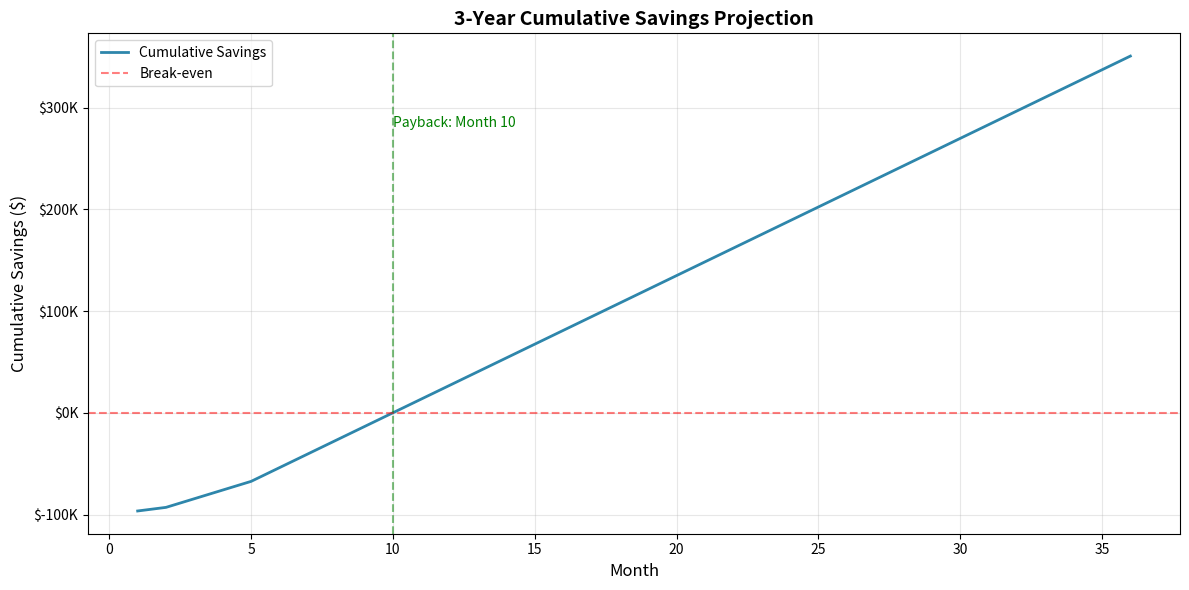
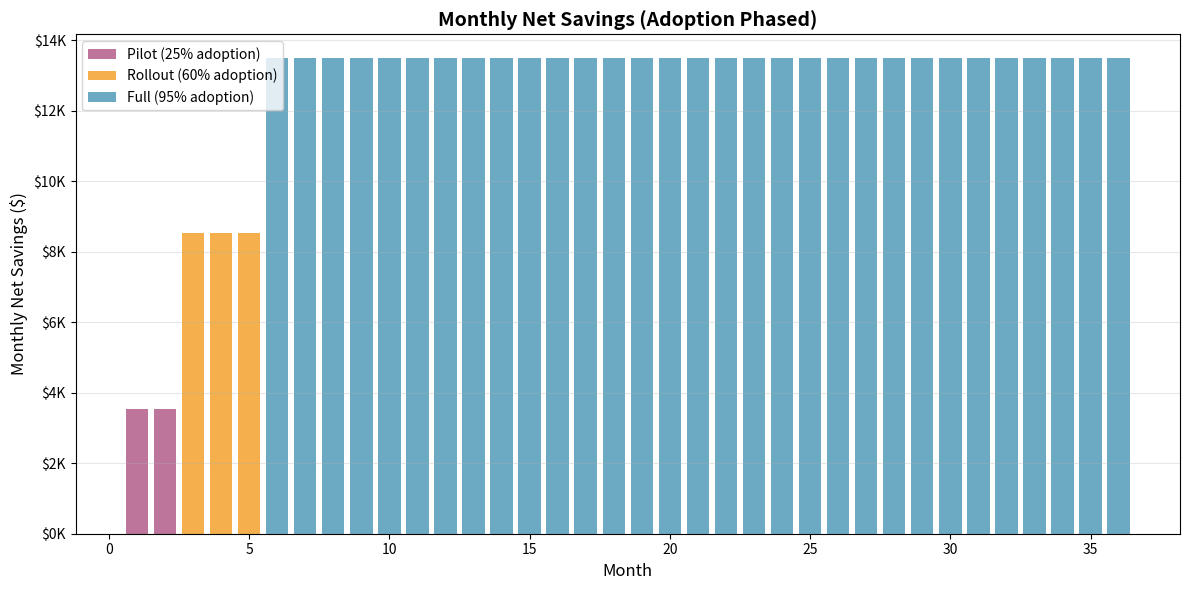
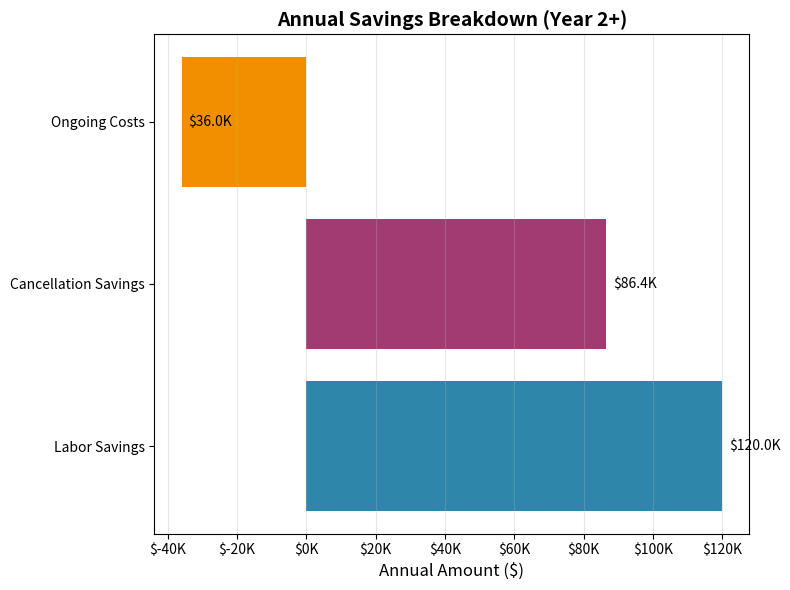
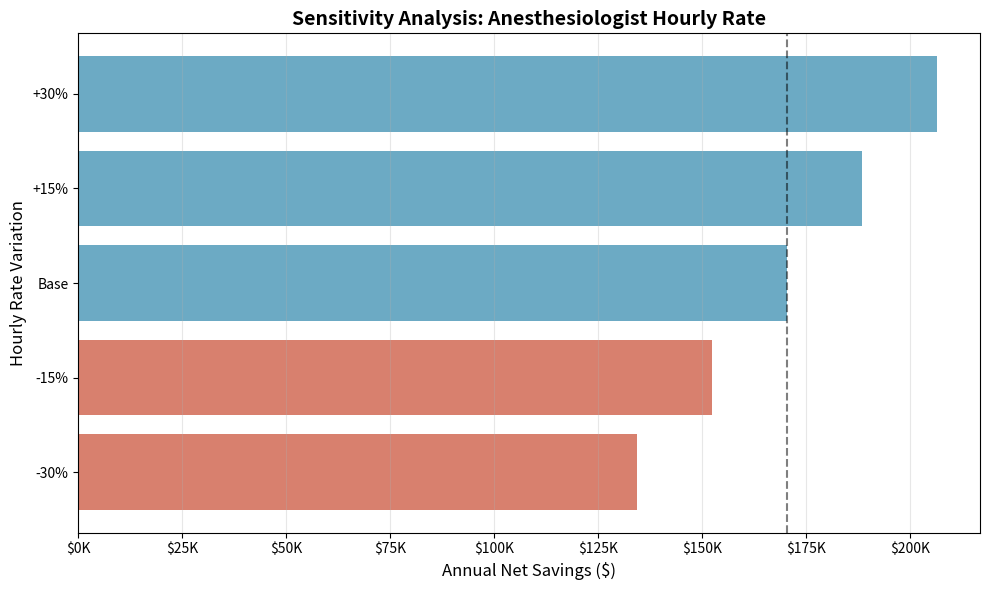

The matplotlib source for these figures, in order:
#!/usr/bin/env python3
"""
ROI and Cost Savings Analysis for Cardio-Respiratory AI Classifier
Generates comprehensive financial analysis for hospital presentation
"""

import argparse
import json
import numpy as np
from pathlib import Path
from typing import Dict, List
import matplotlib
matplotlib.use('Agg')
import matplotlib.pyplot as plt
import seaborn as sns

class ROI_Analyzer:
    """Comprehensive ROI and cost savings analyzer"""
    
    def __init__(self, 
                 cases_per_month=1000,
                 anesthesiologist_hourly_rate=200,
                 human_minutes_per_case=3,
                 machine_seconds_per_case=0.003,
                 baseline_cancellation_rate=0.02,
                 cancellation_cr_share=0.30,
                 cancellation_avoidance_fraction=0.40,
                 cost_per_cancellation=3000,
                 discount_rate=0.08):
        """
        Initialize ROI analyzer with parameters
        
        Args:
            cases_per_month: Number of cases processed monthly
            anesthesiologist_hourly_rate: Hourly compensation rate ($)
            human_minutes_per_case: Manual review time per case (minutes)
            machine_seconds_per_case: AI processing time per case (seconds)
            baseline_cancellation_rate: Baseline cancellation rate (0-1)
            cancellation_cr_share: % of cancellations due to cardio-respiratory issues
            cancellation_avoidance_fraction: % of CR cancellations preventable with early detection
            cost_per_cancellation: Direct cost per cancelled surgery ($)
            discount_rate: Annual discount rate for NPV (0-1)
        """
        self.cases_per_month = cases_per_month
        self.anesthesiologist_hourly_rate = anesthesiologist_hourly_rate
        self.human_minutes_per_case = human_minutes_per_case
        self.machine_seconds_per_case = machine_seconds_per_case
        self.baseline_cancellation_rate = baseline_cancellation_rate
        self.cancellation_cr_share = cancellation_cr_share
        self.cancellation_avoidance_fraction = cancellation_avoidance_fraction
        self.cost_per_cancellation = cost_per_cancellation
        self.discount_rate = discount_rate
    
    def calculate_time_savings(self) -> Dict:
        """Calculate time savings from automation"""
        # Human time
        human_hours_per_case = self.human_minutes_per_case / 60
        total_human_hours = self.cases_per_month * human_hours_per_case
        
        # Machine time
        machine_hours_per_case = self.machine_seconds_per_case / 3600
        total_machine_hours = self.cases_per_month * machine_hours_per_case
        
        # Savings
        time_saved_hours = total_human_hours - total_machine_hours
        efficiency_multiplier = total_human_hours / total_machine_hours if total_machine_hours > 0 else float('inf')
        
        return {
            'human_hours_per_month': total_human_hours,
            'machine_hours_per_month': total_machine_hours,
            'time_saved_hours_per_month': time_saved_hours,
            'efficiency_multiplier': efficiency_multiplier
        }
    
    def calculate_labor_savings(self) -> Dict:
        """Calculate labor cost savings"""
        time_savings = self.calculate_time_savings()
        
        monthly_labor_cost_before = time_savings['human_hours_per_month'] * self.anesthesiologist_hourly_rate
        monthly_labor_cost_after = time_savings['machine_hours_per_month'] * self.anesthesiologist_hourly_rate
        monthly_labor_savings = monthly_labor_cost_before - monthly_labor_cost_after
        annual_labor_savings = monthly_labor_savings * 12
        
        return {
            'monthly_labor_cost_before': monthly_labor_cost_before,
            'monthly_labor_cost_after': monthly_labor_cost_after,
            'monthly_labor_savings': monthly_labor_savings,
            'annual_labor_savings': annual_labor_savings
        }
    
    def calculate_cancellation_savings(self) -> Dict:
        """Calculate savings from reduced surgical cancellations"""
        # Baseline cancellations
        total_cancellations = self.cases_per_month * self.baseline_cancellation_rate
        cr_cancellations = total_cancellations * self.cancellation_cr_share
        
        # Avoidable cancellations with early detection
        avoidable_cancellations = cr_cancellations * self.cancellation_avoidance_fraction
        
        # Cost savings
        monthly_cancellation_savings = avoidable_cancellations * self.cost_per_cancellation
        annual_cancellation_savings = monthly_cancellation_savings * 12
        
        return {
            'baseline_monthly_cancellations': total_cancellations,
            'cr_monthly_cancellations': cr_cancellations,
            'avoidable_monthly_cancellations': avoidable_cancellations,
            'monthly_cancellation_savings': monthly_cancellation_savings,
            'annual_cancellation_savings': annual_cancellation_savings
        }
    
    def estimate_implementation_costs(self) -> Dict:
        """Estimate one-time and ongoing implementation costs"""
        # One-time costs
        software_development = 50000  # Custom integration, testing
        hardware_infrastructure = 10000  # Server, database
        training_hours = 40  # Staff training
        training_cost = training_hours * self.anesthesiologist_hourly_rate * 5  # 5 staff members
        total_one_time_costs = software_development + hardware_infrastructure + training_cost
        
        # Annual ongoing costs
        software_maintenance = 10000  # Updates, bug fixes
        hosting_database = 6000  # Cloud/server costs
        model_retraining = 8000  # Quarterly retraining
        support_monitoring = 12000  # Part-time support staff
        total_annual_ongoing_costs = software_maintenance + hosting_database + model_retraining + support_monitoring
        
        monthly_ongoing_costs = total_annual_ongoing_costs / 12
        
        return {
            'one_time_costs': {
                'software_development': software_development,
                'hardware_infrastructure': hardware_infrastructure,
                'training_cost': training_cost,
                'total': total_one_time_costs
            },
            'annual_ongoing_costs': {
                'software_maintenance': software_maintenance,
                'hosting_database': hosting_database,
                'model_retraining': model_retraining,
                'support_monitoring': support_monitoring,
                'total': total_annual_ongoing_costs
            },
            'monthly_ongoing_costs': monthly_ongoing_costs
        }
    
    def calculate_net_savings(self) -> Dict:
        """Calculate net savings after costs"""
        labor_savings = self.calculate_labor_savings()
        cancellation_savings = self.calculate_cancellation_savings()
        costs = self.estimate_implementation_costs()
        
        # Monthly
        monthly_gross_savings = (labor_savings['monthly_labor_savings'] + 
                                cancellation_savings['monthly_cancellation_savings'])
        monthly_net_savings = monthly_gross_savings - costs['monthly_ongoing_costs']
        
        # Annual
        annual_gross_savings = (labor_savings['annual_labor_savings'] + 
                               cancellation_savings['annual_cancellation_savings'])
        annual_net_savings = annual_gross_savings - costs['annual_ongoing_costs']['total']
        
        return {
            'monthly_gross_savings': monthly_gross_savings,
            'monthly_net_savings': monthly_net_savings,
            'annual_gross_savings': annual_gross_savings,
            'annual_net_savings': annual_net_savings,
            'payback_months': costs['one_time_costs']['total'] / monthly_net_savings if monthly_net_savings > 0 else float('inf')
        }
    
    def three_year_projection(self) -> Dict:
        """Generate 3-year financial projection with adoption curve"""
        costs = self.estimate_implementation_costs()
        net_savings = self.calculate_net_savings()
        
        # Adoption curve: pilot (25%) -> rollout (60%) -> full (95%)
        adoption_schedule = {
            'Month 1-2': 0.25,
            'Month 3-5': 0.60,
            'Month 6-36': 0.95
        }
        
        monthly_projections = []
        cumulative_savings = -costs['one_time_costs']['total']  # Start with initial investment
        
        for month in range(1, 37):  # 36 months = 3 years
            if month <= 2:
                adoption_rate = 0.25
            elif month <= 5:
                adoption_rate = 0.60
            else:
                adoption_rate = 0.95
            
            monthly_savings = net_savings['monthly_net_savings'] * adoption_rate
            cumulative_savings += monthly_savings
            
            # Discounted cash flow
            discount_factor = (1 + self.discount_rate) ** (month / 12)
            discounted_savings = monthly_savings / discount_factor
            
            monthly_projections.append({
                'month': month,
                'adoption_rate': adoption_rate,
                'monthly_savings': monthly_savings,
                'cumulative_savings': cumulative_savings,
                'discounted_savings': discounted_savings
            })
        
        # NPV calculation
        npv = -costs['one_time_costs']['total'] + sum(p['discounted_savings'] for p in monthly_projections)
        
        # IRR calculation (approximate)
        cash_flows = [-costs['one_time_costs']['total']] + [p['monthly_savings'] for p in monthly_projections]
        irr = self.calculate_irr(cash_flows)
        
        return {
            'monthly_projections': monthly_projections,
            'npv': npv,
            'irr': irr,
            'total_3_year_savings': cumulative_savings,
            'payback_month': next((p['month'] for p in monthly_projections if p['cumulative_savings'] > 0), None)
        }
    
    def calculate_irr(self, cash_flows: List[float]) -> float:
        """Calculate Internal Rate of Return using numpy"""
        try:
            return float(np.irr(cash_flows))
        except:
            # Approximate IRR if numpy.irr is not available
            return self.approximate_irr(cash_flows)
    
    def approximate_irr(self, cash_flows: List[float]) -> float:
        """Approximate IRR using binary search"""
        def npv_at_rate(rate):
            return sum(cf / (1 + rate) ** i for i, cf in enumerate(cash_flows))
        
        # Binary search for rate where NPV = 0
        low, high = -0.99, 10.0
        for _ in range(100):
            mid = (low + high) / 2
            npv_mid = npv_at_rate(mid)
            if abs(npv_mid) < 1:
                return mid
            if npv_mid > 0:
                low = mid
            else:
                high = mid
        return (low + high) / 2
    
    def sensitivity_analysis(self) -> Dict:
        """Perform sensitivity analysis on key parameters"""
        base_net_savings = self.calculate_net_savings()['annual_net_savings']
        
        sensitivities = {}
        
        # Vary hourly rate ±30%
        original_rate = self.anesthesiologist_hourly_rate
        for pct in [-0.3, -0.15, 0, 0.15, 0.3]:
            self.anesthesiologist_hourly_rate = original_rate * (1 + pct)
            net = self.calculate_net_savings()['annual_net_savings']
            sensitivities[f'rate_{pct:+.0%}'] = net
        self.anesthesiologist_hourly_rate = original_rate
        
        # Vary cancellation avoidance ±50%
        original_avoid = self.cancellation_avoidance_fraction
        avoid_sensitivities = {}
        for pct in [-0.5, -0.25, 0, 0.25, 0.5]:
            new_avoid = max(0, min(1, original_avoid * (1 + pct)))
            self.cancellation_avoidance_fraction = new_avoid
            net = self.calculate_net_savings()['annual_net_savings']
            avoid_sensitivities[f'avoid_{pct:+.0%}'] = net
        self.cancellation_avoidance_fraction = original_avoid
        
        return {
            'base_annual_net_savings': base_net_savings,
            'hourly_rate_sensitivity': sensitivities,
            'cancellation_avoidance_sensitivity': avoid_sensitivities
        }
    
    def generate_summary(self) -> Dict:
        """Generate comprehensive summary for presentation"""
        time_savings = self.calculate_time_savings()
        labor_savings = self.calculate_labor_savings()
        cancellation_savings = self.calculate_cancellation_savings()
        costs = self.estimate_implementation_costs()
        net_savings = self.calculate_net_savings()
        projection = self.three_year_projection()
        sensitivity = self.sensitivity_analysis()
        
        return {
            'assumptions': {
                'cases_per_month': self.cases_per_month,
                'anesthesiologist_hourly_rate': self.anesthesiologist_hourly_rate,
                'human_minutes_per_case': self.human_minutes_per_case,
                'machine_seconds_per_case': self.machine_seconds_per_case,
                'baseline_cancellation_rate': self.baseline_cancellation_rate,
                'cancellation_cr_share': self.cancellation_cr_share,
                'cancellation_avoidance_fraction': self.cancellation_avoidance_fraction,
                'cost_per_cancellation': self.cost_per_cancellation,
                'discount_rate': self.discount_rate
            },
            'time_savings': time_savings,
            'labor_savings': labor_savings,
            'cancellation_savings': cancellation_savings,
            'implementation_costs': costs,
            'net_savings': net_savings,
            'three_year_projection': projection,
            'sensitivity_analysis': sensitivity
        }
    
    def plot_visualizations(self, summary: Dict, output_dir: str = "roi"):
        """Generate visualization plots for presentation"""
        output_path = Path(output_dir)
        output_path.mkdir(exist_ok=True)
        
        projection = summary['three_year_projection']
        
        # 1. Cumulative Savings Over 3 Years
        fig, ax = plt.subplots(figsize=(12, 6))
        months = [p['month'] for p in projection['monthly_projections']]
        cumulative = [p['cumulative_savings'] for p in projection['monthly_projections']]
        
        ax.plot(months, cumulative, linewidth=2, color='#2E86AB', label='Cumulative Savings')
        ax.axhline(y=0, color='red', linestyle='--', alpha=0.5, label='Break-even')
        
        # Mark payback point
        payback_month = projection['payback_month']
        if payback_month:
            ax.axvline(x=payback_month, color='green', linestyle='--', alpha=0.5)
            ax.text(payback_month, max(cumulative)*0.8, 
                   f'Payback: Month {payback_month}', 
                   rotation=0, ha='left', fontsize=10, color='green')
        
        ax.set_xlabel('Month', fontsize=12)
        ax.set_ylabel('Cumulative Savings ($)', fontsize=12)
        ax.set_title('3-Year Cumulative Savings Projection', fontsize=14, fontweight='bold')
        ax.legend()
        ax.grid(alpha=0.3)
        ax.yaxis.set_major_formatter(plt.FuncFormatter(lambda x, p: f'${x/1000:.0f}K'))
        plt.tight_layout()
        plt.savefig(output_path / "cumulative_savings.png", dpi=150, bbox_inches='tight')
        plt.close()
        
        # 2. Monthly Cash Flow
        fig, ax = plt.subplots(figsize=(12, 6))
        monthly_savings = [p['monthly_savings'] for p in projection['monthly_projections']]
        colors = ['#A23B72' if m <= 2 else '#F18F01' if m <= 5 else '#2E86AB' for m in months]
        
        ax.bar(months, monthly_savings, color=colors, alpha=0.7)
        ax.set_xlabel('Month', fontsize=12)
        ax.set_ylabel('Monthly Net Savings ($)', fontsize=12)
        ax.set_title('Monthly Net Savings (Adoption Phased)', fontsize=14, fontweight='bold')
        ax.grid(axis='y', alpha=0.3)
        ax.yaxis.set_major_formatter(plt.FuncFormatter(lambda x, p: f'${x/1000:.0f}K'))
        
        # Legend for phases
        from matplotlib.patches import Patch
        legend_elements = [
            Patch(facecolor='#A23B72', alpha=0.7, label='Pilot (25% adoption)'),
            Patch(facecolor='#F18F01', alpha=0.7, label='Rollout (60% adoption)'),
            Patch(facecolor='#2E86AB', alpha=0.7, label='Full (95% adoption)')
        ]
        ax.legend(handles=legend_elements, loc='upper left')
        
        plt.tight_layout()
        plt.savefig(output_path / "monthly_cash_flow.png", dpi=150, bbox_inches='tight')
        plt.close()
        
        # 3. Savings Breakdown
        fig, ax = plt.subplots(figsize=(8, 6))
        categories = ['Labor Savings', 'Cancellation Savings', 'Ongoing Costs']
        values = [
            summary['labor_savings']['annual_labor_savings'],
            summary['cancellation_savings']['annual_cancellation_savings'],
            -summary['implementation_costs']['annual_ongoing_costs']['total']
        ]
        colors_breakdown = ['#2E86AB', '#A23B72', '#F18F01']
        
        ax.barh(categories, values, color=colors_breakdown)
        ax.set_xlabel('Annual Amount ($)', fontsize=12)
        ax.set_title('Annual Savings Breakdown (Year 2+)', fontsize=14, fontweight='bold')
        ax.xaxis.set_major_formatter(plt.FuncFormatter(lambda x, p: f'${x/1000:.0f}K'))
        ax.grid(axis='x', alpha=0.3)
        
        # Add value labels
        for i, v in enumerate(values):
            ax.text(v + 2000, i, f'${abs(v)/1000:.1f}K', va='center', fontsize=10)
        
        plt.tight_layout()
        plt.savefig(output_path / "savings_breakdown.png", dpi=150, bbox_inches='tight')
        plt.close()
        
        # 4. Sensitivity Tornado Chart
        fig, ax = plt.subplots(figsize=(10, 6))
        
        rate_sens = summary['sensitivity_analysis']['hourly_rate_sensitivity']
        base_value = summary['sensitivity_analysis']['base_annual_net_savings']
        
        scenarios = ['-30%', '-15%', 'Base', '+15%', '+30%']
        rate_values = [rate_sens[k] for k in ['rate_-30%', 'rate_-15%']] + [base_value] + [rate_sens[k] for k in ['rate_+15%', 'rate_+30%']]
        
        y_pos = np.arange(len(scenarios))
        colors_sens = ['#C84B31' if v < base_value else '#2E86AB' for v in rate_values]
        
        ax.barh(y_pos, rate_values, color=colors_sens, alpha=0.7)
        ax.set_yticks(y_pos)
        ax.set_yticklabels(scenarios)
        ax.set_xlabel('Annual Net Savings ($)', fontsize=12)
        ax.set_ylabel('Hourly Rate Variation', fontsize=12)
        ax.set_title('Sensitivity Analysis: Anesthesiologist Hourly Rate', fontsize=14, fontweight='bold')
        ax.xaxis.set_major_formatter(plt.FuncFormatter(lambda x, p: f'${x/1000:.0f}K'))
        ax.axvline(x=base_value, color='black', linestyle='--', linewidth=1.5, alpha=0.5)
        ax.grid(axis='x', alpha=0.3)
        
        plt.tight_layout()
        plt.savefig(output_path / "sensitivity_tornado.png", dpi=150, bbox_inches='tight')
        plt.close()
        
        print(f"✅ Visualizations saved to {output_path}/")


def main():
    parser = argparse.ArgumentParser(description='ROI and Cost Savings Analysis')
    parser.add_argument('--cases', type=int, default=1000, help='Cases per month')
    parser.add_argument('--rate', type=float, default=200, help='Anesthesiologist hourly rate ($)')
    parser.add_argument('--cancel-rate', type=float, default=0.02, help='Baseline cancellation rate')
    parser.add_argument('--cr-share', type=float, default=0.30, help='CR share of cancellations')
    parser.add_argument('--avoid', type=float, default=0.40, help='Cancellation avoidance fraction')
    parser.add_argument('--cancel-cost', type=float, default=3000, help='Cost per cancellation ($)')
    parser.add_argument('--output-dir', type=str, default='roi', help='Output directory')
    
    args = parser.parse_args()
    
    print("🏥 ROI and Cost Savings Analysis")
    print("=" * 80)
    
    # Initialize analyzer
    analyzer = ROI_Analyzer(
        cases_per_month=args.cases,
        anesthesiologist_hourly_rate=args.rate,
        baseline_cancellation_rate=args.cancel_rate,
        cancellation_cr_share=args.cr_share,
        cancellation_avoidance_fraction=args.avoid,
        cost_per_cancellation=args.cancel_cost
    )
    
    # Generate summary
    summary = analyzer.generate_summary()
    
    # Save summary
    output_path = Path(args.output_dir)
    output_path.mkdir(exist_ok=True)
    
    with open(output_path / "ROI_summary.json", 'w') as f:
        # Convert for JSON serialization
        serializable_summary = json.loads(json.dumps(summary, default=str))
        json.dump(serializable_summary, f, indent=2)
    
    # Generate visualizations
    analyzer.plot_visualizations(summary, args.output_dir)
    
    # Print key metrics
    print("\n📊 KEY METRICS")
    print("-" * 80)
    print(f"Monthly Cases: {args.cases:,}")
    print(f"Time Saved: {summary['time_savings']['time_saved_hours_per_month']:.1f} hours/month")
    print(f"Efficiency Gain: {summary['time_savings']['efficiency_multiplier']:,.0f}x faster")
    print()
    print(f"Monthly Labor Savings: ${summary['labor_savings']['monthly_labor_savings']:,.0f}")
    print(f"Monthly Cancellation Savings: ${summary['cancellation_savings']['monthly_cancellation_savings']:,.0f}")
    print(f"Monthly Gross Savings: ${summary['net_savings']['monthly_gross_savings']:,.0f}")
    print(f"Monthly Net Savings: ${summary['net_savings']['monthly_net_savings']:,.0f}")
    print()
    print(f"Implementation Cost: ${summary['implementation_costs']['one_time_costs']['total']:,.0f}")
    print(f"Payback Period: {summary['net_savings']['payback_months']:.1f} months")
    print()
    print(f"3-Year Total Savings: ${summary['three_year_projection']['total_3_year_savings']:,.0f}")
    print(f"NPV (8% discount): ${summary['three_year_projection']['npv']:,.0f}")
    print(f"IRR: {summary['three_year_projection']['irr']*100:.1f}%")
    print("=" * 80)
    print(f"\n💾 Full analysis saved to {output_path}/ROI_summary.json")
    print(f"📊 Visualizations saved to {output_path}/")


if __name__ == "__main__":
    main()
